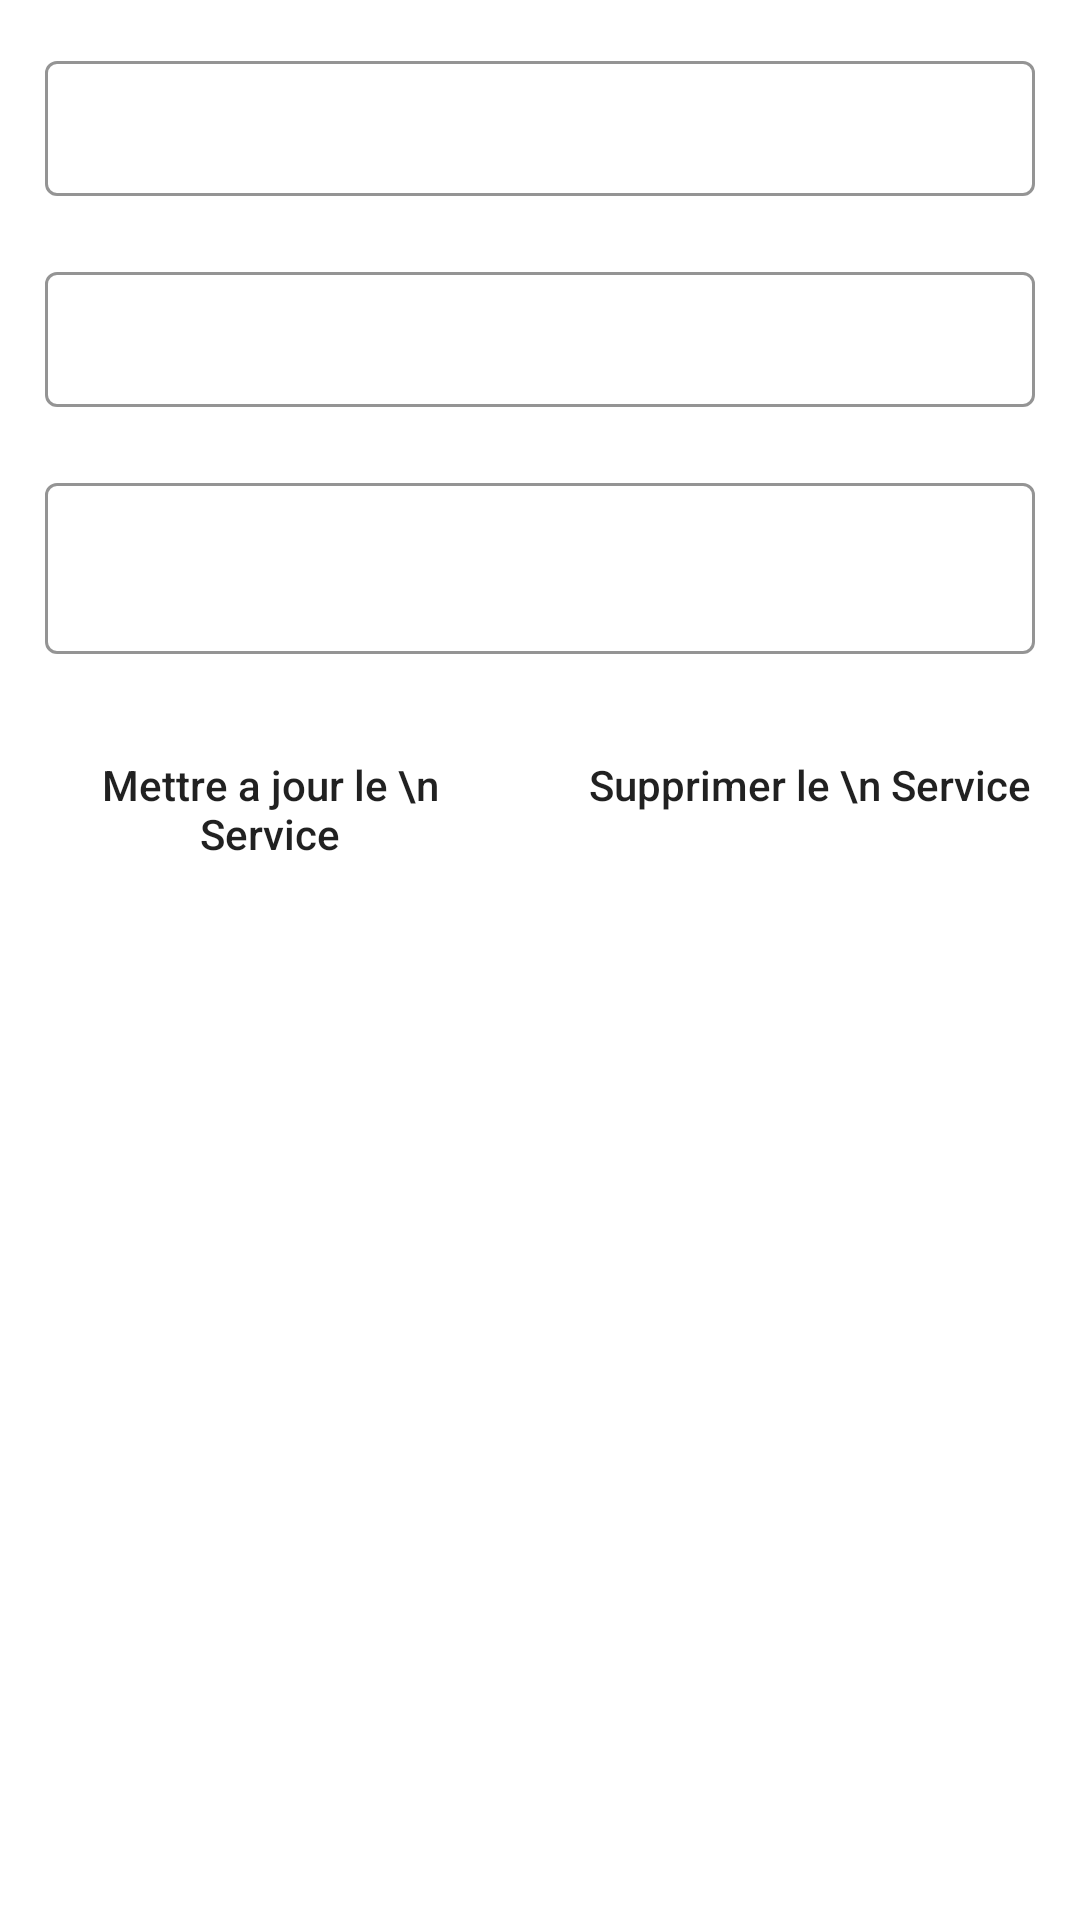

Layout XML and referenced resources for this Android screen:
<!-- AndroidManifest.xml: application theme Theme.Service_novigrad_livrable2 -->
<!-- res/layout/activity_edit_service.xml -->
<?xml version="1.0" encoding="utf-8"?>
<ScrollView xmlns:android="http://schemas.android.com/apk/res/android"
    xmlns:app="http://schemas.android.com/apk/res-auto"
    xmlns:tools="http://schemas.android.com/tools"
    android:layout_width="match_parent"
    android:layout_height="match_parent"
    android:background="@color/black_shade_1"
    tools:context=".EditServiceActivity">

    <RelativeLayout
        android:layout_width="match_parent"
        android:layout_height="wrap_content">

        <LinearLayout
            android:layout_width="match_parent"
            android:layout_height="wrap_content"
            android:orientation="vertical">

            
            <com.google.android.material.textfield.TextInputLayout
                android:id="@+id/idTILServiceName"
                style="@style/LoginTextInputLayoutStyle"
                android:layout_width="match_parent"
                android:layout_height="wrap_content"
                android:layout_marginLeft="10dp"
                android:layout_marginTop="10dp"
                android:layout_marginRight="10dp"
                android:hint="Entrer le nom du Service"
                android:padding="5dp"
                android:textColorHint="@color/white"
                app:hintTextColor="@color/white">

                <com.google.android.material.textfield.TextInputEditText
                    android:id="@+id/idEdtServiceName"
                    android:layout_width="match_parent"
                    android:layout_height="match_parent"
                    android:ems="10"
                    android:importantForAutofill="no"
                    android:inputType="textImeMultiLine|textMultiLine"
                    android:textColor="@color/white"
                    android:textColorHint="@color/white"
                    android:textSize="14sp" />
            </com.google.android.material.textfield.TextInputLayout>

            <com.google.android.material.textfield.TextInputLayout
                android:id="@+id/idTILServiceFormulaire"
                style="@style/LoginTextInputLayoutStyle"
                android:layout_width="match_parent"
                android:layout_height="wrap_content"
                android:layout_marginLeft="10dp"
                android:layout_marginTop="10dp"
                android:layout_marginRight="10dp"
                android:hint="Entrer les champs du formulaire separes par des virgules"
                android:padding="5dp"
                android:textColorHint="@color/white"
                app:hintTextColor="@color/white">

                <com.google.android.material.textfield.TextInputEditText
                    android:id="@+id/idEdtServiceFormulaire"
                    android:layout_width="match_parent"
                    android:layout_height="match_parent"
                    android:ems="10"
                    android:importantForAutofill="no"
                    android:inputType="textImeMultiLine|textMultiLine"
                    android:textColor="@color/white"
                    android:textColorHint="@color/white"
                    android:textSize="14sp" />
            </com.google.android.material.textfield.TextInputLayout>


            
            <com.google.android.material.textfield.TextInputLayout
                android:id="@+id/idTILServiceDocuments"
                style="@style/LoginTextInputLayoutStyle"
                android:layout_width="match_parent"
                android:layout_height="77dp"
                android:layout_marginLeft="10dp"
                android:layout_marginTop="10dp"
                android:layout_marginRight="10dp"
                android:hint="Entrer les documents requis separes par des virgules (,)"
                android:padding="5dp"
                android:textColorHint="@color/white"
                app:hintTextColor="@color/white">

                <com.google.android.material.textfield.TextInputEditText
                    android:id="@+id/idEdtServiceDocuments"
                    android:layout_width="match_parent"
                    android:layout_height="57dp"
                    android:ems="10"
                    android:importantForAutofill="no"
                    android:inputType="textImeMultiLine|textMultiLine"
                    android:textColor="@color/white"
                    android:textColorHint="@color/white"
                    android:textSize="14sp" />
            </com.google.android.material.textfield.TextInputLayout>

            <LinearLayout
                android:layout_width="match_parent"
                android:layout_height="wrap_content"
                android:orientation="horizontal"
                android:weightSum="2">

                
                <Button
                    android:id="@+id/idBtnAddService"
                    android:layout_width="0dp"
                    android:layout_height="wrap_content"
                    android:layout_marginStart="10dp"
                    android:layout_marginTop="10dp"
                    android:layout_marginEnd="10dp"
                    android:layout_marginBottom="10dp"
                    android:layout_weight="1"
                    android:background="@drawable/button_back"
                    android:text="Mettre a jour le \n Service"
                    android:textAllCaps="false" />

                
                <Button
                    android:id="@+id/idBtnDeleteService"
                    android:layout_width="0dp"
                    android:layout_height="wrap_content"
                    android:layout_marginStart="10dp"
                    android:layout_marginTop="10dp"
                    android:layout_marginEnd="10dp"
                    android:layout_marginBottom="10dp"
                    android:layout_weight="1"
                    android:background="@drawable/button_back"
                    android:text="Supprimer le \n Service"
                    android:textAllCaps="false" />

            </LinearLayout>
        </LinearLayout>

        
        <ProgressBar
            android:id="@+id/idPBLoading"
            android:layout_width="wrap_content"
            android:layout_height="wrap_content"
            android:layout_centerInParent="true"
            android:layout_gravity="center"
            android:layout_marginTop="20dp"
            android:indeterminate="true"
            android:indeterminateDrawable="@drawable/progress_back"
            android:visibility="gone" />

    </RelativeLayout>


</ScrollView>
<!-- resources referenced by this layout -->
<resources>
  <!-- drawable progress_back (drawable) -->
  <?xml version="1.0" encoding="utf-8"?>
  <rotate xmlns:android="http://schemas.android.com/apk/res/android"
      android:fromDegrees="0"
      android:pivotX="50%"
      android:pivotY="50%"
      android:toDegrees="360">
  
      
      <shape
          android:innerRadiusRatio="3"
          android:shape="ring"
          android:thicknessRatio="8"
          android:useLevel="false">
  
      
      <size
          android:width="76dip"
          android:height="76dip" />
  
      
      <gradient
          android:angle="0"
          android:endColor="#00ffffff"
          android:startColor="@color/purple_200"
          android:type="sweep"
          android:useLevel="false" />
      </shape>
  </rotate>
  <style name="LoginTextInputLayoutStyle" parent="Widget.MaterialComponents.TextInputLayout.OutlinedBox.Dense">
      <item name="boxStrokeColor">#296D98</item>
      <item name="boxStrokeWidth">1dp</item>
  </style>
  <style name="Theme.Service_novigrad_livrable2" parent="Theme.MaterialComponents.DayNight.DarkActionBar">
      
      <item name="colorPrimary">@color/purple_500</item>
      <item name="colorPrimaryVariant">@color/purple_700</item>
      <item name="colorOnPrimary">@color/white</item>
      
      <item name="colorSecondary">@color/teal_200</item>
      <item name="colorSecondaryVariant">@color/teal_700</item>
      <item name="colorOnSecondary">@color/black</item>
      
      <item name="android:statusBarColor" tools:targetApi="l">?attr/colorPrimaryVariant</item>
      
  </style>
  <!-- not gathered from this repository: default colours our renderer supplied (Android Studio template values) -->
  <color name="purple_200">#FFBB86FC</color>
  <color name="purple_500">#FF6200EE</color>
  <color name="purple_700">#FF3700B3</color>
  <color name="teal_200">#FF03DAC5</color>
  <color name="teal_700">#FF018786</color>
  <color name="black">#FF000000</color>
  <color name="white">#FFFFFFFF</color>
</resources>
